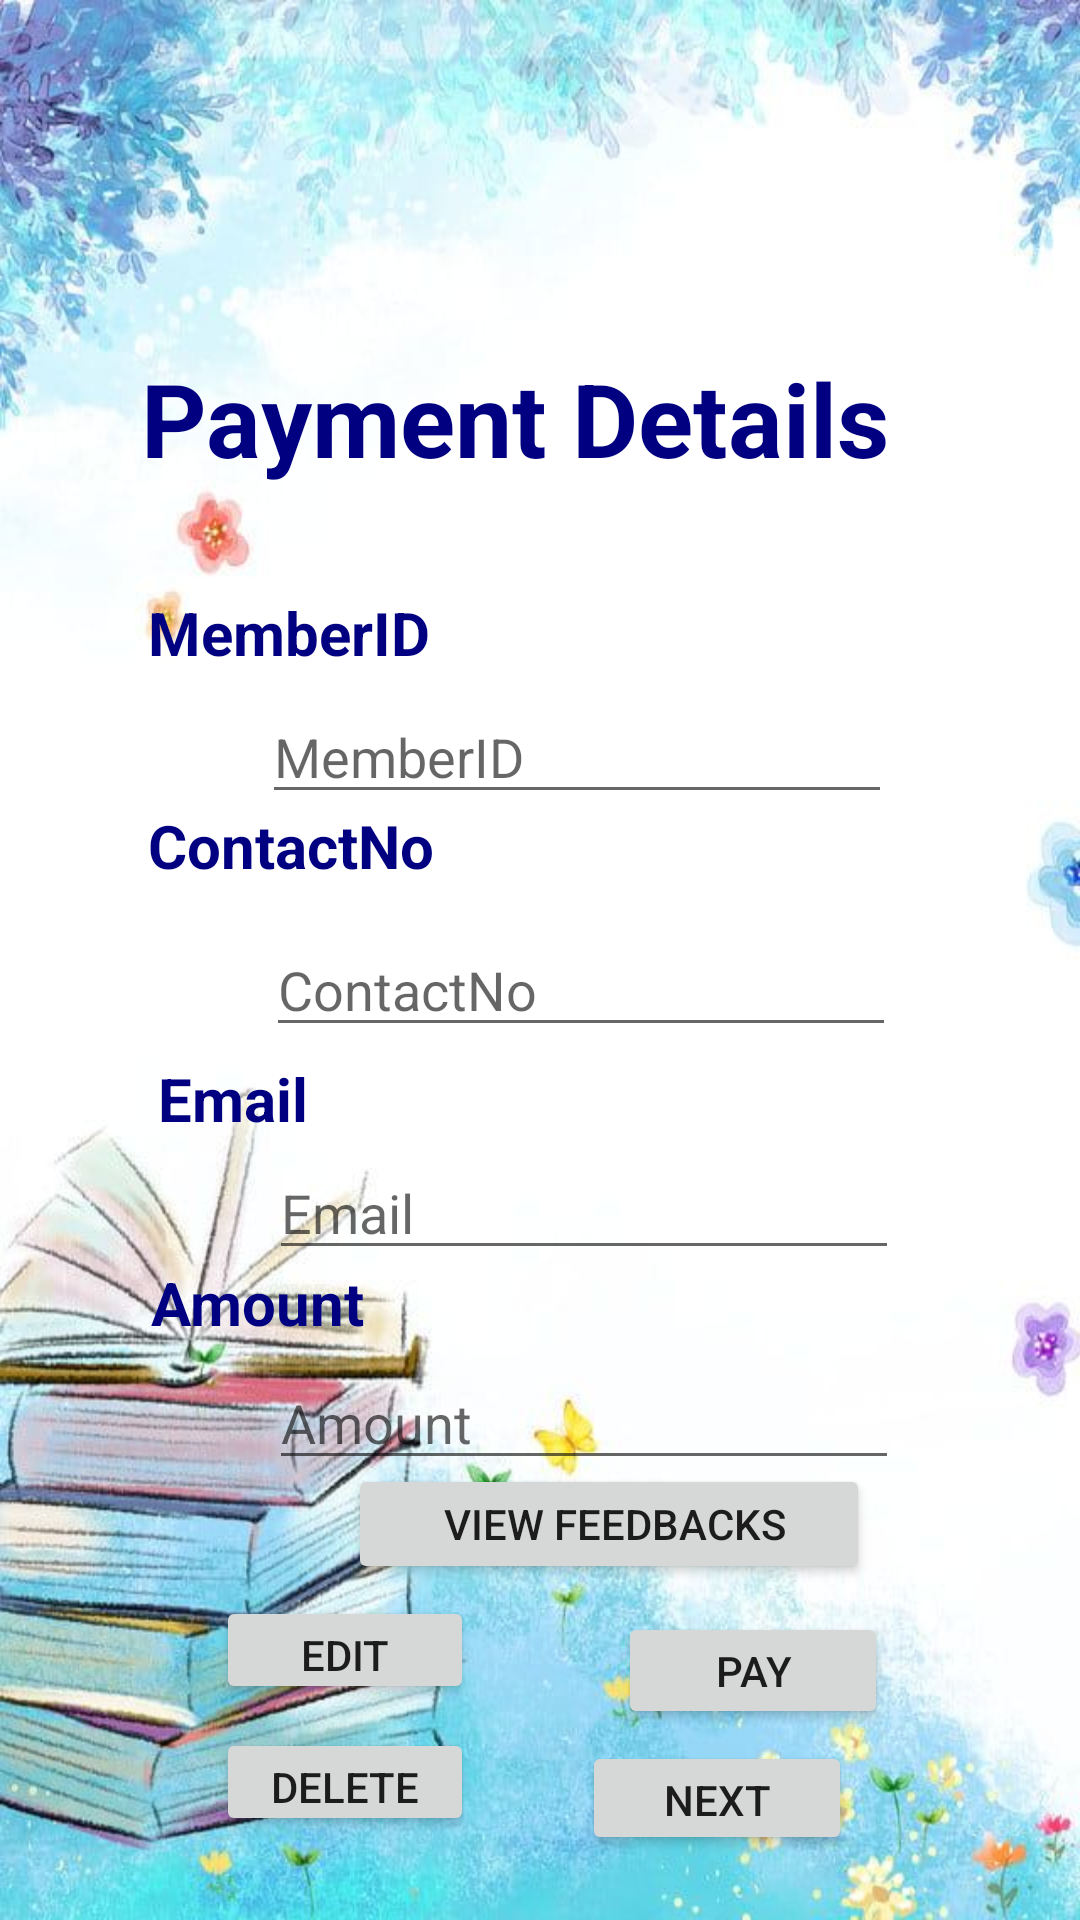

Reconstruct the res/layout file that produces this screen, plus the resources it refers to.
<!-- AndroidManifest.xml: application theme Theme.TheBookBank -->
<!-- res/layout/activity_payment_details.xml -->
<?xml version="1.0" encoding="utf-8"?>
<androidx.constraintlayout.widget.ConstraintLayout xmlns:android="http://schemas.android.com/apk/res/android"
    xmlns:app="http://schemas.android.com/apk/res-auto"
    xmlns:tools="http://schemas.android.com/tools"
    android:layout_width="match_parent"
    android:layout_height="match_parent"
    android:background="@drawable/background"
    tools:context=".PaymentDetails">

    <TextView
        android:id="@+id/PaymentDetails"
        android:layout_width="wrap_content"
        android:layout_height="wrap_content"
        android:hint="@string/PaymentDetails"
        android:text="Payment Details"
        android:textColor="#000080"
        android:textSize="34sp"
        android:textStyle="bold"
        app:layout_constraintBottom_toBottomOf="parent"
        app:layout_constraintEnd_toEndOf="parent"
        app:layout_constraintHorizontal_bias="0.425"
        app:layout_constraintStart_toStartOf="parent"
        app:layout_constraintTop_toTopOf="parent"
        app:layout_constraintVertical_bias="0.196" />

    <ImageView
        android:id="@+id/imageView5"
        android:layout_width="139dp"
        android:layout_height="128dp"
        app:layout_constraintBottom_toBottomOf="parent"
        app:layout_constraintEnd_toEndOf="parent"
        app:layout_constraintStart_toStartOf="parent"
        app:layout_constraintTop_toTopOf="parent"
        app:layout_constraintVertical_bias="0.044"
        app:srcCompat="@drawable/ic_logo" />

    <TextView
        android:id="@+id/MemberID"
        android:layout_width="wrap_content"
        android:layout_height="wrap_content"
        android:hint="@string/MemberID"
        android:text="MemberID"
        android:textColor="#000080"
        android:textSize="20sp"
        android:textStyle="normal|bold"
        app:layout_constraintBottom_toBottomOf="parent"
        app:layout_constraintEnd_toEndOf="parent"
        app:layout_constraintHorizontal_bias="0.186"
        app:layout_constraintStart_toStartOf="parent"
        app:layout_constraintTop_toTopOf="parent"
        app:layout_constraintVertical_bias="0.322" />

    <TextView
        android:id="@+id/Email"
        android:layout_width="71dp"
        android:layout_height="32dp"
        android:hint="@string/Email"
        android:text="Email"
        android:textColor="#000080"
        android:textSize="20sp"
        android:textStyle="normal|bold"
        app:layout_constraintBottom_toBottomOf="parent"
        app:layout_constraintEnd_toEndOf="parent"
        app:layout_constraintHorizontal_bias="0.182"
        app:layout_constraintStart_toStartOf="parent"
        app:layout_constraintTop_toTopOf="parent"
        app:layout_constraintVertical_bias="0.58" />

    <TextView
        android:id="@+id/CONTACTNO"
        android:layout_width="wrap_content"
        android:layout_height="wrap_content"
        android:hint="@string/CONTACTNO"
        android:text="ContactNo"
        android:textColor="#000080"
        android:textSize="20sp"
        android:textStyle="normal|bold"
        app:layout_constraintBottom_toBottomOf="parent"
        app:layout_constraintEnd_toEndOf="parent"
        app:layout_constraintHorizontal_bias="0.187"
        app:layout_constraintStart_toStartOf="parent"
        app:layout_constraintTop_toTopOf="parent"
        app:layout_constraintVertical_bias="0.438" />

    <TextView
        android:id="@+id/amountt"
        android:layout_width="wrap_content"
        android:layout_height="wrap_content"
        android:hint="@string/amountt"
        android:text="Amount"
        android:textColor="#000080"
        android:textSize="20sp"
        android:textStyle="normal|bold"
        app:layout_constraintBottom_toBottomOf="parent"
        app:layout_constraintEnd_toEndOf="parent"
        app:layout_constraintHorizontal_bias="0.174"
        app:layout_constraintStart_toStartOf="parent"
        app:layout_constraintTop_toTopOf="parent"
        app:layout_constraintVertical_bias="0.686" />

    <Button
        android:id="@+id/Pay"
        android:layout_width="90dp"
        android:layout_height="39dp"
        android:hint="@string/Pay"
        android:text="Pay"
        app:layout_constraintBottom_toBottomOf="parent"
        app:layout_constraintEnd_toEndOf="parent"
        app:layout_constraintHorizontal_bias="0.763"
        app:layout_constraintStart_toStartOf="parent"
        app:layout_constraintTop_toTopOf="parent"
        app:layout_constraintVertical_bias="0.894" />

    <EditText
        android:id="@+id/memberID"
        android:layout_width="wrap_content"
        android:layout_height="wrap_content"
        android:ems="10"
        android:hint="@string/memberID"
        android:inputType="textPersonName"
        app:layout_constraintBottom_toBottomOf="parent"
        app:layout_constraintEnd_toEndOf="parent"
        app:layout_constraintHorizontal_bias="0.582"
        app:layout_constraintStart_toStartOf="parent"
        app:layout_constraintTop_toTopOf="parent"
        app:layout_constraintVertical_bias="0.384" />

    <EditText
        android:id="@+id/contactno"
        android:layout_width="wrap_content"
        android:layout_height="wrap_content"
        android:ems="10"
        android:hint="@string/contactno"
        android:inputType="number"
        app:layout_constraintBottom_toBottomOf="parent"
        app:layout_constraintEnd_toEndOf="parent"
        app:layout_constraintHorizontal_bias="0.592"
        app:layout_constraintStart_toStartOf="parent"
        app:layout_constraintTop_toTopOf="parent"
        app:layout_constraintVertical_bias="0.514" />

    <EditText
        android:id="@+id/E_mail"
        android:layout_width="wrap_content"
        android:layout_height="wrap_content"
        android:ems="10"
        android:hint="@string/E_mail"
        android:inputType="textPersonName"
        app:layout_constraintBottom_toBottomOf="parent"
        app:layout_constraintEnd_toEndOf="parent"
        app:layout_constraintHorizontal_bias="0.597"
        app:layout_constraintStart_toStartOf="parent"
        app:layout_constraintTop_toTopOf="parent"
        app:layout_constraintVertical_bias="0.638" />

    <EditText
        android:id="@+id/Amountt"
        android:layout_width="wrap_content"
        android:layout_height="wrap_content"
        android:ems="10"
        android:hint="@string/Amountt"
        android:inputType="number"
        app:layout_constraintBottom_toBottomOf="parent"
        app:layout_constraintEnd_toEndOf="parent"
        app:layout_constraintHorizontal_bias="0.597"
        app:layout_constraintStart_toStartOf="parent"
        app:layout_constraintTop_toTopOf="parent"
        app:layout_constraintVertical_bias="0.755" />

    <Button
        android:id="@+id/button2"
        android:layout_width="90dp"
        android:layout_height="38dp"
        android:layout_marginTop="4dp"
        android:layout_marginEnd="76dp"
        android:layout_marginRight="76dp"
        android:text="NEXT"
        app:layout_constraintEnd_toEndOf="parent"
        app:layout_constraintTop_toBottomOf="@+id/Pay" />

    <Button
        android:id="@+id/button11"
        android:layout_width="86dp"
        android:layout_height="36dp"
        android:layout_marginStart="72dp"
        android:layout_marginLeft="72dp"
        android:layout_marginBottom="72dp"
        android:text="Edit"
        app:layout_constraintBottom_toBottomOf="parent"
        app:layout_constraintStart_toStartOf="parent" />

    <Button
        android:id="@+id/button12"
        android:layout_width="86dp"
        android:layout_height="36dp"
        android:layout_marginStart="72dp"
        android:layout_marginLeft="72dp"
        android:layout_marginBottom="28dp"
        android:text="Delete"
        app:layout_constraintBottom_toBottomOf="parent"
        app:layout_constraintStart_toStartOf="parent" />

    <Button
        android:id="@+id/button15"
        android:layout_width="174dp"
        android:layout_height="40dp"
        android:layout_marginStart="116dp"
        android:layout_marginLeft="116dp"
        android:layout_marginBottom="4dp"
        android:text=" view feedbacks"
        app:layout_constraintBottom_toTopOf="@+id/button11"
        app:layout_constraintStart_toStartOf="parent" />

</androidx.constraintlayout.widget.ConstraintLayout>
<!-- resources referenced by this layout -->
<resources>
  <!-- drawable background: jpeg bitmap (drawable, 61161 bytes) -->
  <string name="Amountt">Amount</string>
  <string name="CONTACTNO">ContactNo</string>
  <string name="E_mail">Email</string>
  <string name="Email">Email</string>
  <string name="MemberID">MemberID</string>
  <string name="Pay">Pay</string>
  <string name="PaymentDetails">Payment Details</string>
  <string name="amountt">Amount</string>
  <string name="contactno">ContactNo</string>
  <string name="memberID">MemberID</string>
  <style name="Theme.TheBookBank" parent="Theme.MaterialComponents.DayNight.DarkActionBar">
          
          <item name="colorPrimary">@color/purple_500</item>
          <item name="colorPrimaryVariant">@color/purple_700</item>
          <item name="colorOnPrimary">@color/white</item>
          
          <item name="colorSecondary">@color/teal_200</item>
          <item name="colorSecondaryVariant">@color/teal_700</item>
          <item name="colorOnSecondary">@color/black</item>
          
          <item name="android:statusBarColor" tools:targetApi="l">?attr/colorPrimaryVariant</item>
          
      </style>
  <color name="purple_500">#000080</color>
  <color name="purple_700">#FF3700B3</color>
  <color name="white">#FFFFFFFF</color>
  <color name="teal_200">#FF03DAC5</color>
  <color name="teal_700">#FF018786</color>
  <color name="black">#FF000000</color>
</resources>
